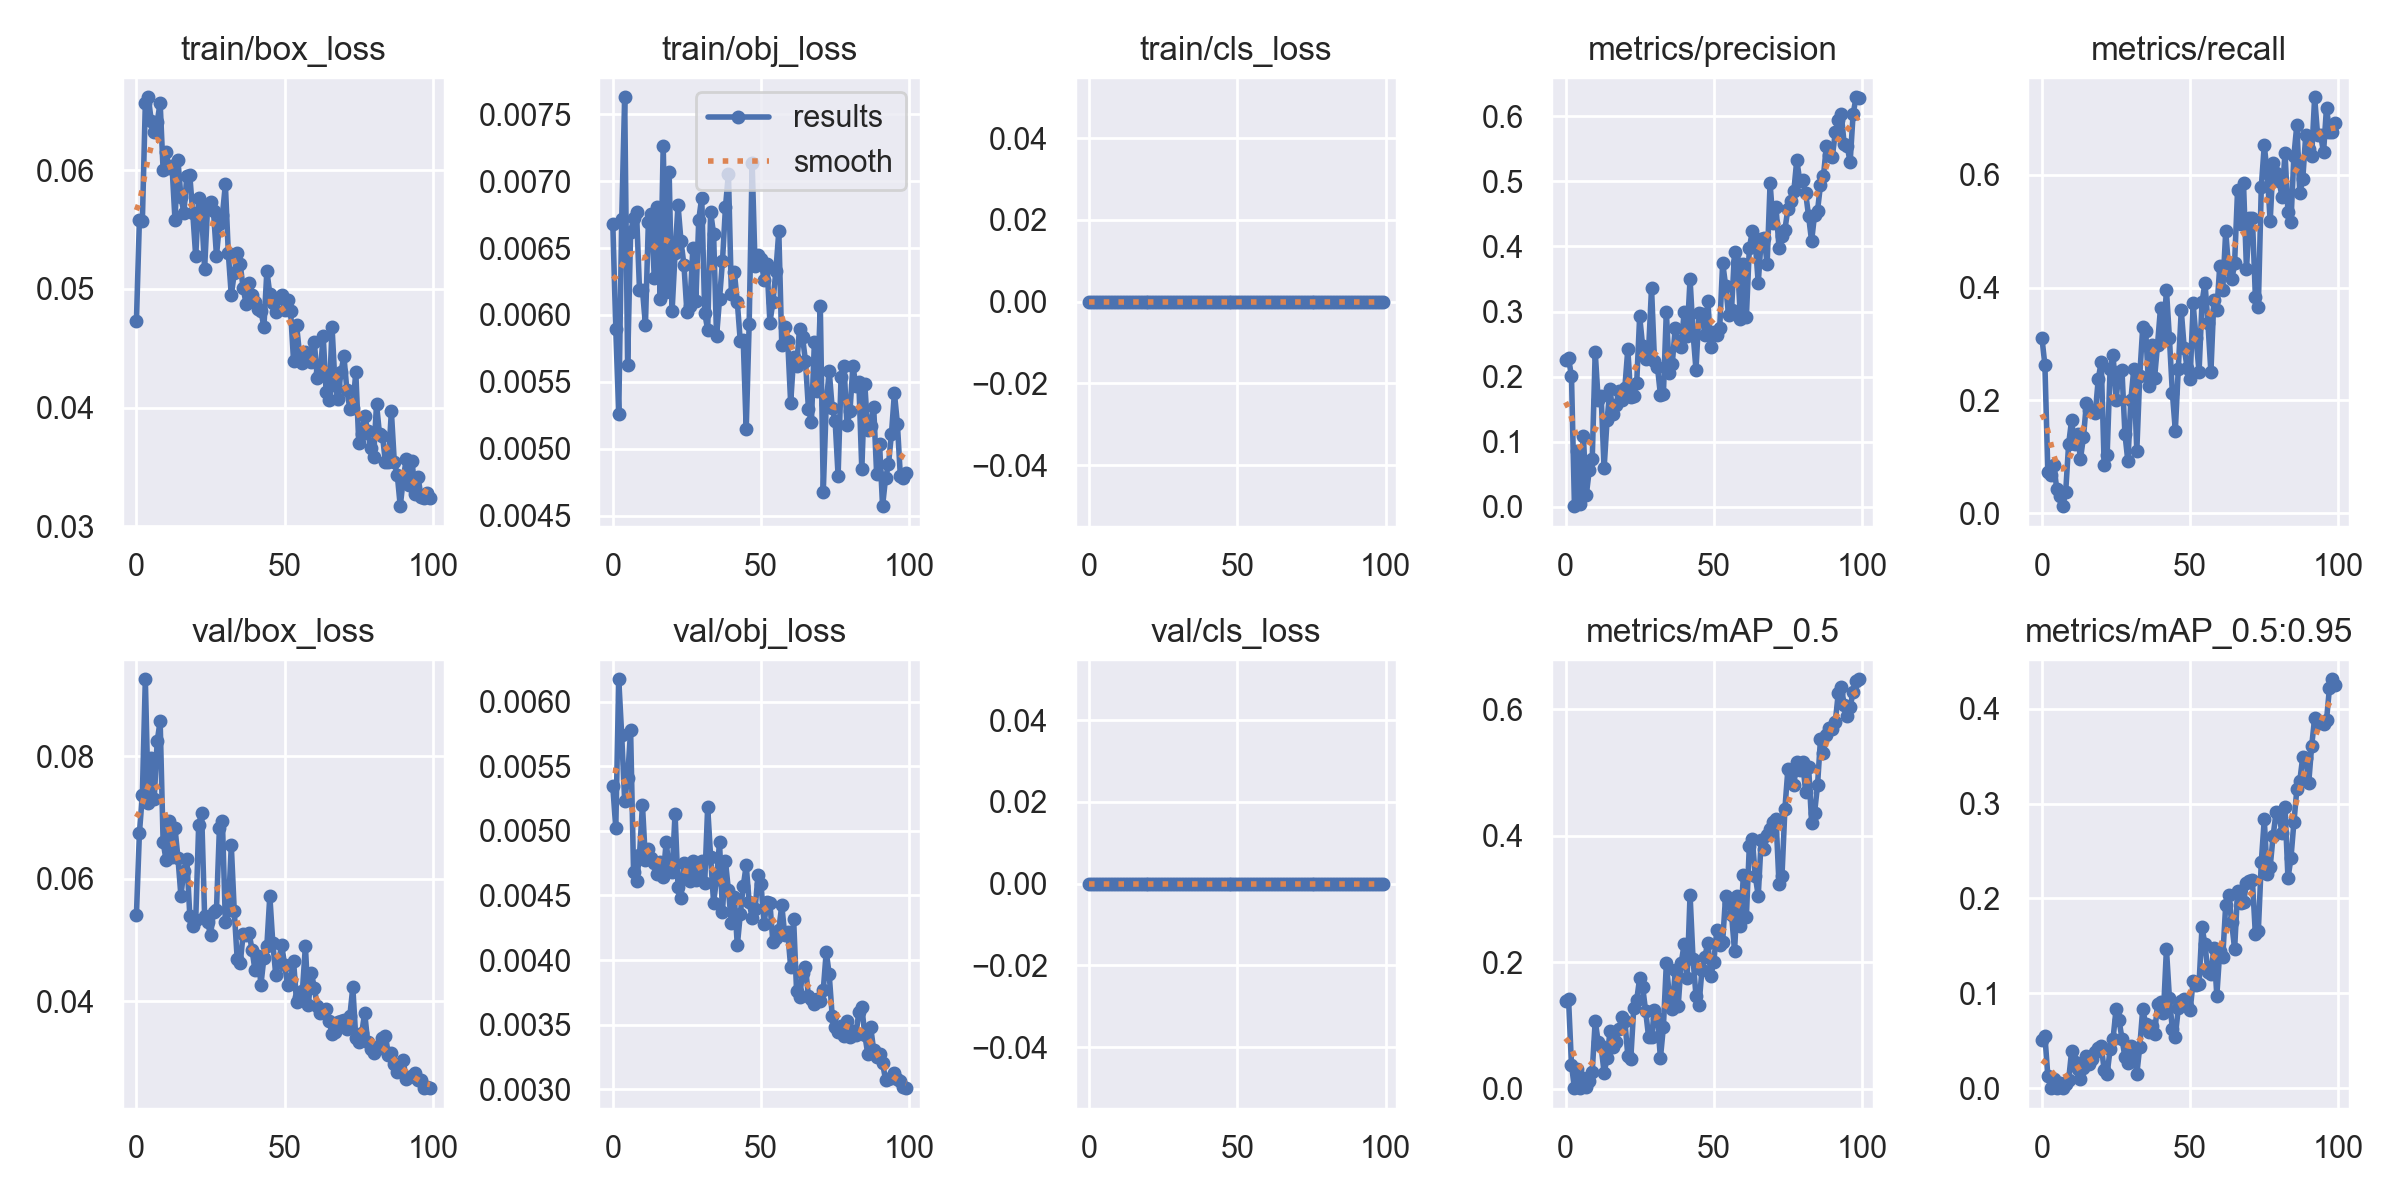

Data behind this chart, as committed beside it:
epoch, train/box_loss, train/obj_loss, train/cls_loss, metrics/precision, metrics/recall, metrics/mAP_0.5, metrics/mAP_0.5:0.95, val/box_loss, val/obj_loss, val/cls_loss, x/lr0, x/lr1, x/lr2
0, 0.04732, 0.006683, 0, 0.2255, 0.311, 0.1387, 0.05071, 0.05413, 0.005346, 0, 0.1, 0.0328, 0.0328
1, 0.05582, 0.005894, 0, 0.2289, 0.2622, 0.1424, 0.0553, 0.06743, 0.005019, 0, 0.09935, 0.06547, 0.06547
2, 0.05575, 0.005263, 0, 0.2003, 0.07317, 0.03715, 0.013, 0.07366, 0.006174, 0, 0.09803, 0.09749, 0.09749
3, 0.06563, 0.006716, 0, 0.001025, 0.06707, 0.0006061, 0.0001867, 0.09254, 0.00574, 0, 0.09703, 0.09703, 0.09703
4, 0.06616, 0.007628, 0, 0.0858, 0.08537, 0.03087, 0.01008, 0.07231, 0.005233, 0, 0.09703, 0.09703, 0.09703
5, 0.06418, 0.005627, 0, 0.004673, 0.04268, 0.001483, 0.0004968, 0.07968, 0.005412, 0, 0.09604, 0.09604, 0.09604
6, 0.06327, 0.006618, 0, 0.1092, 0.03049, 0.01633, 0.005598, 0.07305, 0.005779, 0, 0.09505, 0.09505, 0.09505
7, 0.06408, 0.006722, 0, 0.01839, 0.01219, 0.002809, 0.0007424, 0.08244, 0.004682, 0, 0.09406, 0.09406, 0.09406
8, 0.06568, 0.006769, 0, 0.05653, 0.03658, 0.01169, 0.004661, 0.08573, 0.004612, 0, 0.09307, 0.09307, 0.09307
9, 0.06002, 0.00619, 0, 0.07348, 0.122, 0.02646, 0.008565, 0.06597, 0.00481, 0, 0.09208, 0.09208, 0.09208
10, 0.06151, 0.006189, 0, 0.238, 0.1646, 0.1071, 0.03902, 0.06304, 0.005202, 0, 0.09109, 0.09109, 0.09109
11, 0.06023, 0.005926, 0, 0.1643, 0.122, 0.07415, 0.02737, 0.06942, 0.004771, 0, 0.0901, 0.0901, 0.0901
12, 0.06039, 0.006697, 0, 0.1705, 0.1402, 0.06669, 0.02016, 0.06356, 0.004859, 0, 0.08911, 0.08911, 0.08911
13, 0.05584, 0.006753, 0, 0.05904, 0.09642, 0.025, 0.009605, 0.06831, 0.004793, 0, 0.08812, 0.08812, 0.08812
14, 0.06086, 0.006274, 0, 0.1333, 0.1341, 0.04786, 0.02097, 0.06341, 0.00475, 0, 0.08713, 0.08713, 0.08713
15, 0.05779, 0.006807, 0, 0.1808, 0.1951, 0.091, 0.03433, 0.05723, 0.004669, 0, 0.08614, 0.08614, 0.08614
16, 0.05642, 0.006117, 0, 0.142, 0.1829, 0.06544, 0.02613, 0.0613, 0.004756, 0, 0.08515, 0.08515, 0.08515
17, 0.05948, 0.007266, 0, 0.1567, 0.1829, 0.07415, 0.03127, 0.06328, 0.00464, 0, 0.08416, 0.08416, 0.08416
18, 0.05958, 0.006171, 0, 0.1777, 0.1768, 0.09441, 0.03861, 0.05399, 0.004916, 0, 0.08317, 0.08317, 0.08317
19, 0.0564, 0.007072, 0, 0.1646, 0.2378, 0.1135, 0.04271, 0.0523, 0.0047, 0, 0.08218, 0.08218, 0.08218
20, 0.05275, 0.00603, 0, 0.1831, 0.2683, 0.1073, 0.04445, 0.05327, 0.004679, 0, 0.08119, 0.08119, 0.08119
21, 0.05768, 0.006462, 0, 0.2424, 0.08537, 0.05223, 0.01947, 0.06881, 0.005134, 0, 0.0802, 0.0802, 0.0802
22, 0.05637, 0.006823, 0, 0.1687, 0.1037, 0.04707, 0.01524, 0.07072, 0.004569, 0, 0.07921, 0.07921, 0.07921
23, 0.05171, 0.006552, 0, 0.1707, 0.2561, 0.1273, 0.04118, 0.05394, 0.004483, 0, 0.07822, 0.07822, 0.07822
24, 0.05695, 0.006373, 0, 0.1905, 0.2805, 0.1401, 0.05225, 0.05296, 0.004752, 0, 0.07723, 0.07723, 0.07723
25, 0.05733, 0.00602, 0, 0.2927, 0.2012, 0.1749, 0.08343, 0.05078, 0.004671, 0, 0.07624, 0.07624, 0.07624
26, 0.05654, 0.006064, 0, 0.2467, 0.25, 0.1614, 0.07206, 0.0546, 0.004615, 0, 0.07525, 0.07525, 0.07525
27, 0.05281, 0.006501, 0, 0.2274, 0.2531, 0.1229, 0.05243, 0.05496, 0.00477, 0, 0.07426, 0.07426, 0.07426
28, 0.05545, 0.006104, 0, 0.2397, 0.1402, 0.08224, 0.03264, 0.06833, 0.00462, 0, 0.07327, 0.07327, 0.07327
29, 0.0562, 0.006714, 0, 0.3364, 0.09146, 0.08216, 0.02651, 0.06941, 0.004663, 0, 0.07228, 0.07228, 0.07228
30, 0.05881, 0.006879, 0, 0.2245, 0.2012, 0.1239, 0.04441, 0.05298, 0.004769, 0, 0.07129, 0.07129, 0.07129
31, 0.053, 0.006018, 0, 0.215, 0.2561, 0.1112, 0.04073, 0.05497, 0.004597, 0, 0.0703, 0.0703, 0.0703
32, 0.04946, 0.005888, 0, 0.1721, 0.1098, 0.04814, 0.01469, 0.06542, 0.005185, 0, 0.06931, 0.06931, 0.06931
33, 0.05134, 0.00677, 0, 0.1727, 0.2439, 0.09732, 0.04401, 0.05472, 0.004796, 0, 0.06832, 0.06832, 0.06832
34, 0.05301, 0.006606, 0, 0.3, 0.3293, 0.198, 0.08351, 0.04683, 0.004443, 0, 0.06733, 0.06733, 0.06733
35, 0.05212, 0.00584, 0, 0.2051, 0.3232, 0.1456, 0.06779, 0.04617, 0.004631, 0, 0.06634, 0.06634, 0.06634
36, 0.05005, 0.006119, 0, 0.2199, 0.2256, 0.1251, 0.05936, 0.05096, 0.004911, 0, 0.06535, 0.06535, 0.06535
37, 0.04877, 0.006404, 0, 0.2754, 0.2988, 0.1868, 0.06545, 0.05084, 0.004375, 0, 0.06436, 0.06436, 0.06436
38, 0.05052, 0.006805, 0, 0.2484, 0.2399, 0.1308, 0.05776, 0.05114, 0.004768, 0, 0.06337, 0.06337, 0.06337
39, 0.04946, 0.007057, 0, 0.2457, 0.2988, 0.1984, 0.08869, 0.0484, 0.00454, 0, 0.06238, 0.06238, 0.06238
40, 0.04888, 0.006158, 0, 0.2991, 0.3643, 0.2284, 0.09111, 0.04503, 0.004285, 0, 0.06139, 0.06139, 0.06139
41, 0.04827, 0.006321, 0, 0.2629, 0.311, 0.1747, 0.07979, 0.04747, 0.004487, 0, 0.0604, 0.0604, 0.0604
42, 0.04818, 0.006096, 0, 0.3502, 0.3963, 0.3069, 0.147, 0.04273, 0.004113, 0, 0.05941, 0.05941, 0.05941
43, 0.04677, 0.005806, 0, 0.2672, 0.311, 0.2051, 0.09532, 0.04705, 0.004353, 0, 0.05842, 0.05842, 0.05842
44, 0.05152, 0.00581, 0, 0.2105, 0.2134, 0.1469, 0.0624, 0.04907, 0.004571, 0, 0.05743, 0.05743, 0.05743
45, 0.04958, 0.005145, 0, 0.2979, 0.1463, 0.1316, 0.05443, 0.0572, 0.004734, 0, 0.05644, 0.05644, 0.05644
46, 0.0488, 0.005934, 0, 0.2966, 0.2561, 0.1869, 0.08452, 0.04954, 0.004447, 0, 0.05545, 0.05545, 0.05545
47, 0.04806, 0.007135, 0, 0.2644, 0.3598, 0.2082, 0.09223, 0.04431, 0.004328, 0, 0.05446, 0.05446, 0.05446
48, 0.04928, 0.006364, 0, 0.3163, 0.2927, 0.231, 0.09388, 0.04658, 0.004396, 0, 0.05347, 0.05347, 0.05347
49, 0.04948, 0.006445, 0, 0.2462, 0.2569, 0.1785, 0.08685, 0.04916, 0.004661, 0, 0.05248, 0.05248, 0.05248
50, 0.04823, 0.006419, 0, 0.2687, 0.2378, 0.1996, 0.08207, 0.04595, 0.004589, 0, 0.05149, 0.05149, 0.05149
51, 0.04905, 0.00626, 0, 0.2644, 0.372, 0.2502, 0.1129, 0.04265, 0.00428, 0, 0.0505, 0.0505, 0.0505
52, 0.04815, 0.006382, 0, 0.275, 0.31, 0.2272, 0.1084, 0.04347, 0.004448, 0, 0.04951, 0.04951, 0.04951
53, 0.04396, 0.005944, 0, 0.3748, 0.25, 0.2326, 0.1103, 0.04665, 0.004441, 0, 0.04852, 0.04852, 0.04852
54, 0.04699, 0.006096, 0, 0.34, 0.3738, 0.3054, 0.1698, 0.0399, 0.004138, 0, 0.04753, 0.04753, 0.04753
55, 0.04457, 0.006326, 0, 0.2944, 0.4085, 0.2941, 0.1516, 0.04063, 0.004173, 0, 0.04654, 0.04654, 0.04654
56, 0.04376, 0.006626, 0, 0.3032, 0.3369, 0.275, 0.1221, 0.04174, 0.004236, 0, 0.04555, 0.04555, 0.04555
57, 0.04469, 0.005774, 0, 0.391, 0.25, 0.2181, 0.1202, 0.049, 0.004424, 0, 0.04456, 0.04456, 0.04456
58, 0.04432, 0.005908, 0, 0.3745, 0.378, 0.3048, 0.1481, 0.03945, 0.004195, 0, 0.04357, 0.04357, 0.04357
59, 0.04383, 0.005809, 0, 0.2887, 0.3598, 0.2577, 0.09762, 0.04469, 0.004216, 0, 0.04258, 0.04258, 0.04258
... 40 more rows
